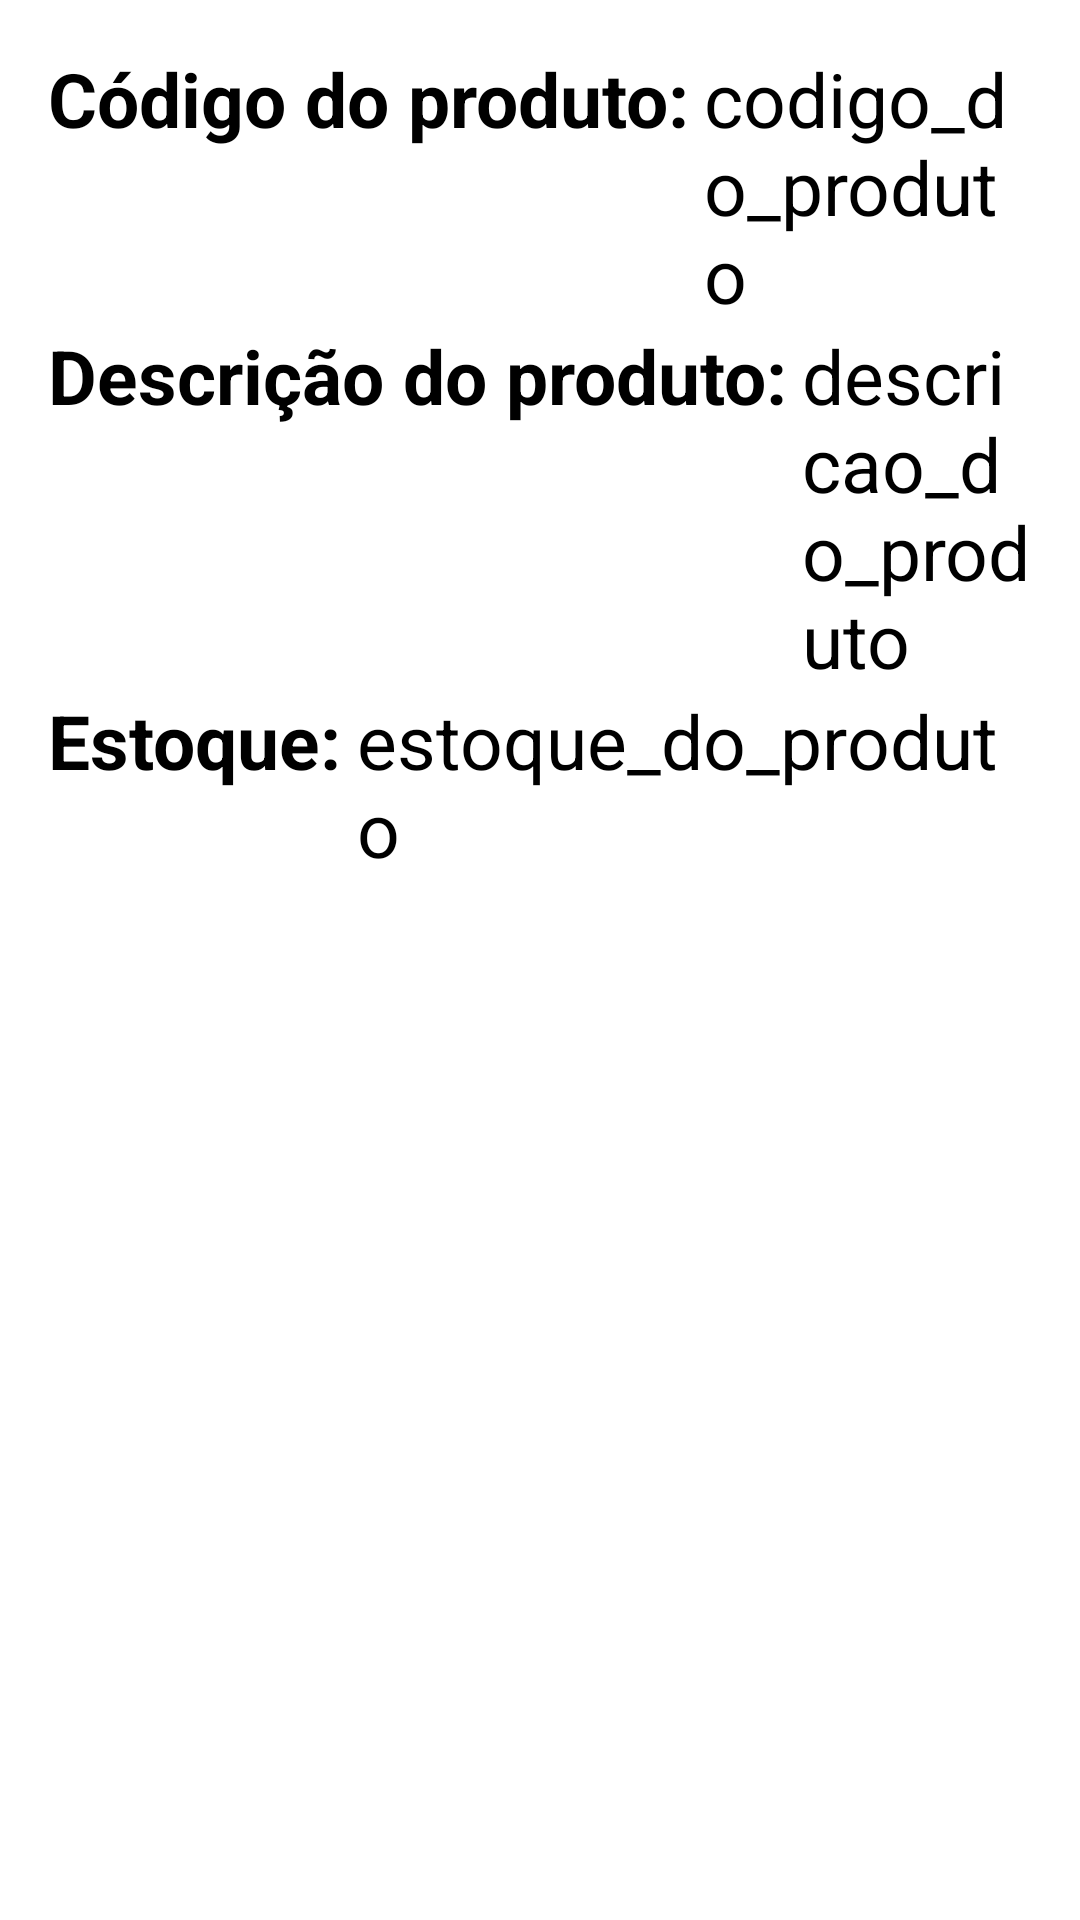

Layout XML and referenced resources for this Android screen:
<!-- AndroidManifest.xml: application theme Theme.MyApplication -->
<!-- res/layout/product_item.xml -->
<LinearLayout xmlns:android="http://schemas.android.com/apk/res/android"
    android:layout_width="match_parent"
    android:layout_height="wrap_content"
    android:orientation="vertical"
    android:padding="16dp">

    <LinearLayout
        android:layout_width="match_parent"
        android:layout_height="wrap_content"
        android:orientation="horizontal">

        <TextView
            android:layout_width="wrap_content"
            android:layout_height="wrap_content"
            android:text="Código do produto:"
            android:textStyle="bold"
            android:textSize="25sp" />

        <TextView
            android:id="@+id/text_view_product_codigo"
            android:layout_marginStart="5dp"
            android:layout_width="wrap_content"
            android:layout_height="wrap_content"
            android:text="codigo_do_produto"
            android:textSize="25sp" />
    </LinearLayout>

    <LinearLayout
        android:layout_width="match_parent"
        android:layout_height="wrap_content"
        android:orientation="horizontal">

        <TextView
            android:layout_width="wrap_content"
            android:layout_height="wrap_content"
            android:text="Descrição do produto:"
            android:textStyle="bold"
            android:textSize="25sp" />

        <TextView
            android:id="@+id/text_view_product_descricao"
            android:layout_marginStart="5dp"
            android:layout_width="wrap_content"
            android:layout_height="wrap_content"
            android:text="descricao_do_produto"
            android:textSize="25sp" />
    </LinearLayout>

    <LinearLayout
        android:layout_width="match_parent"
        android:layout_height="wrap_content"
        android:orientation="horizontal">

        <TextView
            android:layout_width="wrap_content"
            android:layout_height="wrap_content"
            android:text="Estoque:"
            android:textStyle="bold"
            android:textSize="25sp" />

        <TextView
            android:id="@+id/text_view_product_estoque"
            android:layout_marginStart="5dp"
            android:layout_width="wrap_content"
            android:layout_height="wrap_content"
            android:text="estoque_do_produto"
            android:textSize="25sp" />
    </LinearLayout>

</LinearLayout>
<!-- resources referenced by this layout -->
<resources>

</resources>
